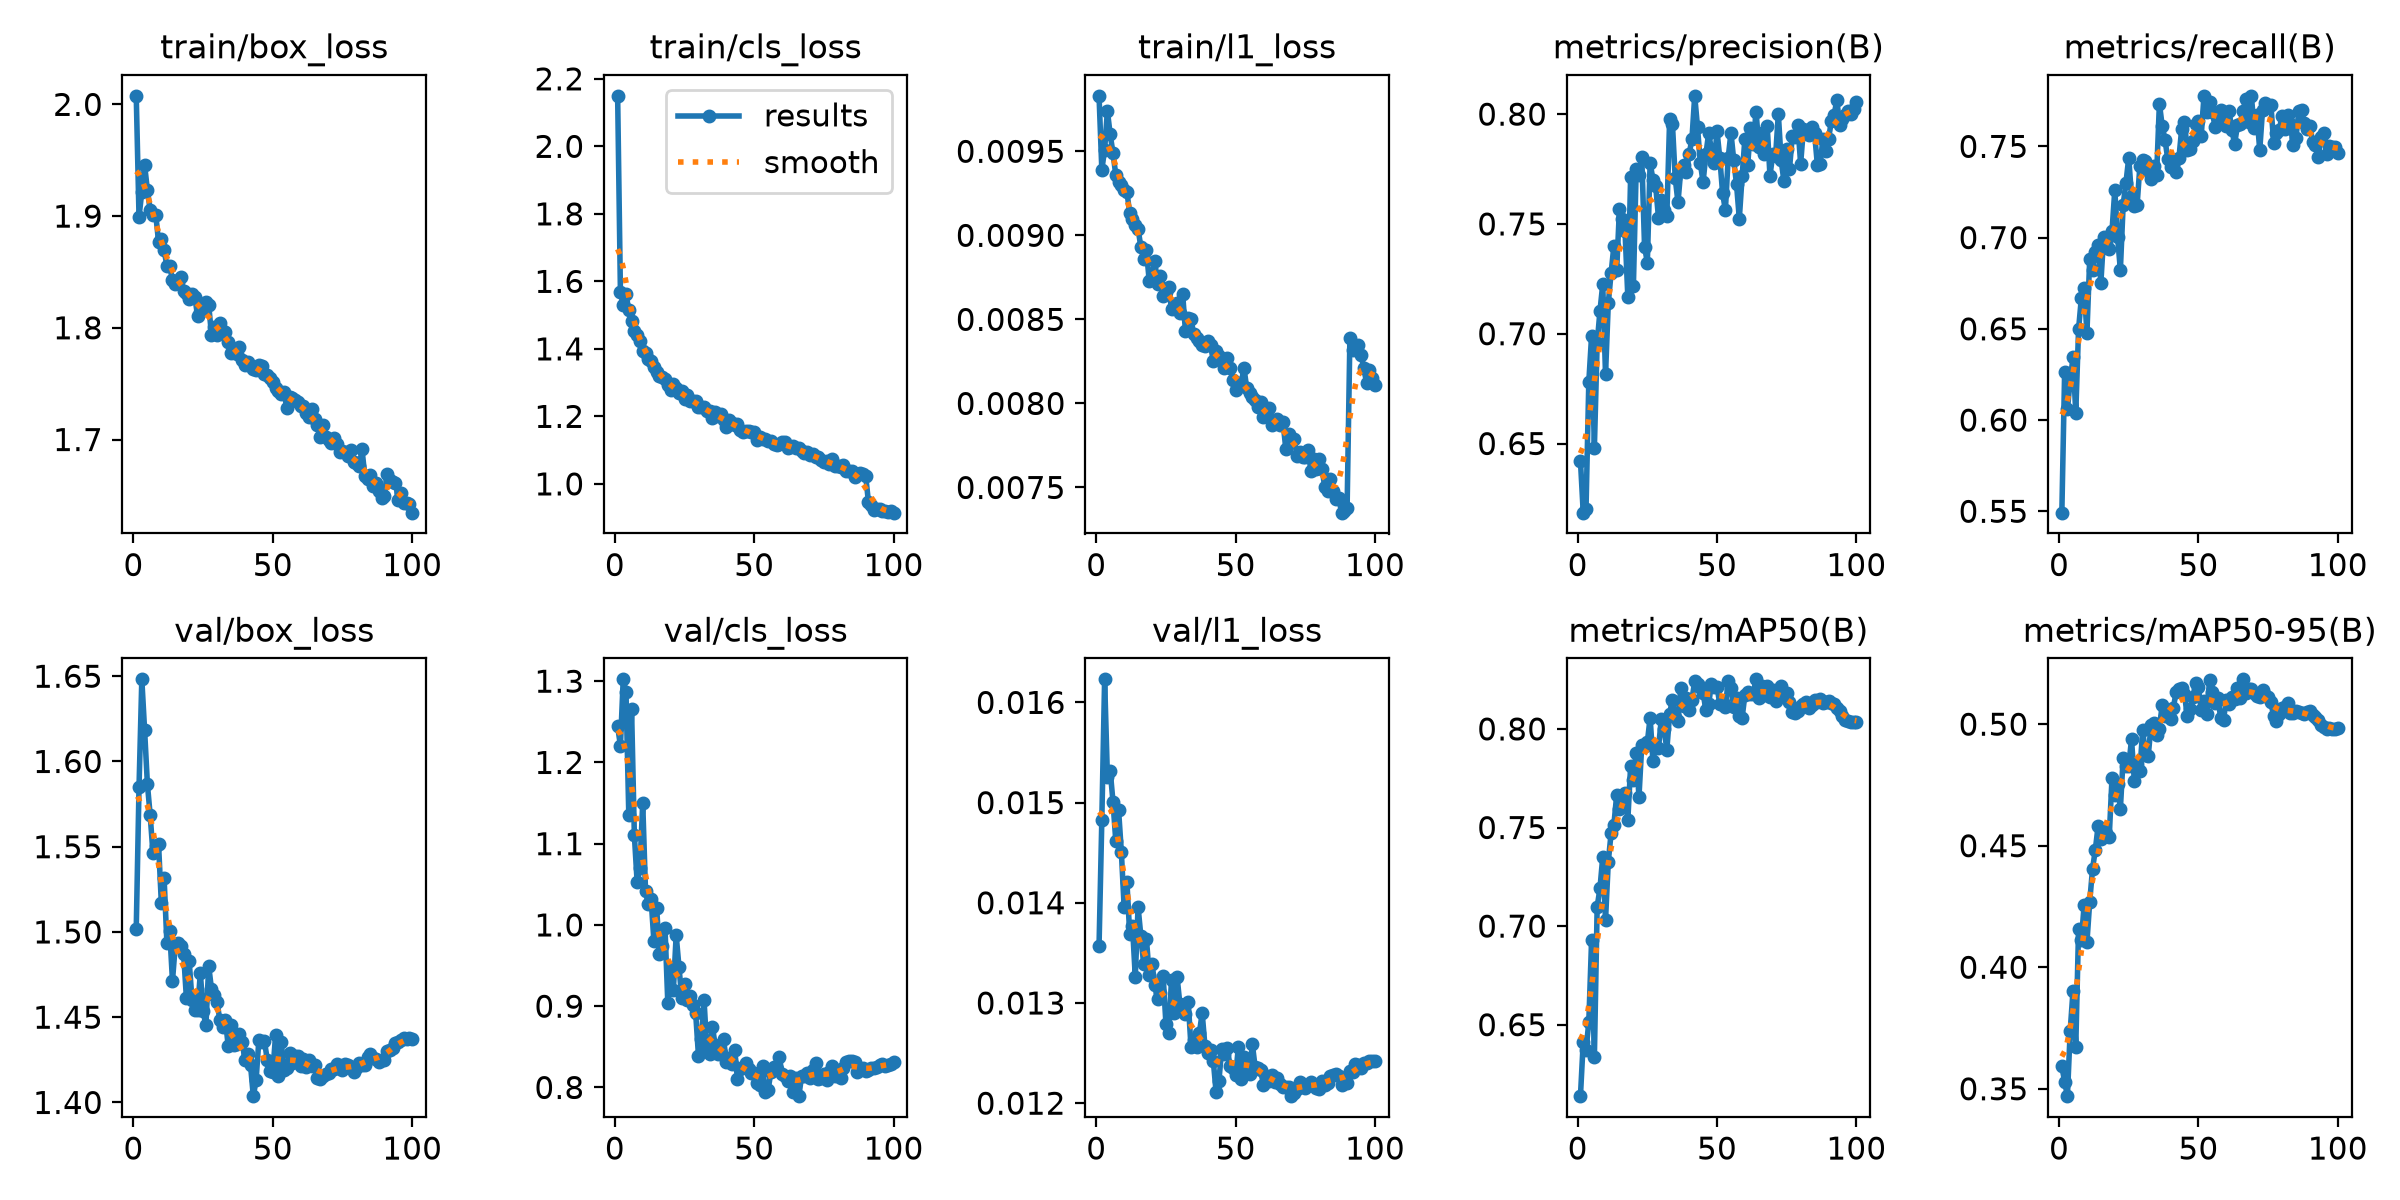

Values plotted in this chart, from the file beside it:
epoch, time, train/box_loss, train/cls_loss, train/l1_loss, metrics/precision(B), metrics/recall(B), metrics/mAP50(B), metrics/mAP50-95(B), val/box_loss, val/cls_loss, val/l1_loss, lr/pg0, lr/pg1, lr/pg2, lr/pg3, lr/pg4, lr/pg5, lr/pg6, lr/pg7
1, 82.85, 2.008, 2.15, 0.00983, 0.6422, 0.5493, 0.6138, 0.3592, 1.502, 1.244, 0.01357, 0.009978, 0.003326, 0.009978, 0.003326, 0.009978, 0.003326, 0.009978, 0.003326
2, 134.2, 1.899, 1.567, 0.00939, 0.6185, 0.6261, 0.6412, 0.353, 1.585, 1.221, 0.01483, 0.01978, 0.006594, 0.01978, 0.006594, 0.01978, 0.006594, 0.01978, 0.006594
3, 183.5, 1.922, 1.53, 0.00951, 0.6202, 0.6058, 0.637, 0.347, 1.648, 1.302, 0.01623, 0.02938, 0.009795, 0.02938, 0.009795, 0.02938, 0.009795, 0.02938, 0.009795
4, 234.5, 1.946, 1.563, 0.00974, 0.678, 0.6217, 0.6513, 0.3739, 1.618, 1.286, 0.01526, 0.02911, 0.009703, 0.02911, 0.009703, 0.02911, 0.009703, 0.02911, 0.009703
5, 283.3, 1.923, 1.515, 0.0096, 0.6991, 0.6343, 0.6928, 0.3902, 1.587, 1.136, 0.01532, 0.02881, 0.009604, 0.02881, 0.009604, 0.02881, 0.009604, 0.02881, 0.009604
6, 331, 1.905, 1.481, 0.00949, 0.6482, 0.6039, 0.6335, 0.3673, 1.569, 1.265, 0.01501, 0.02851, 0.009505, 0.02851, 0.009505, 0.02851, 0.009505, 0.02851, 0.009505
7, 377.7, 1.901, 1.453, 0.00936, 0.6957, 0.6498, 0.7098, 0.4158, 1.546, 1.11, 0.01462, 0.02822, 0.009406, 0.02822, 0.009406, 0.02822, 0.009406, 0.02822, 0.009406
8, 424.5, 1.901, 1.441, 0.00932, 0.7103, 0.6668, 0.7191, 0.4111, 1.55, 1.052, 0.01493, 0.02792, 0.009307, 0.02792, 0.009307, 0.02792, 0.009307, 0.02792, 0.009307
9, 474.1, 1.877, 1.423, 0.0093, 0.7225, 0.6724, 0.735, 0.4256, 1.552, 1.071, 0.01451, 0.02762, 0.009208, 0.02762, 0.009208, 0.02762, 0.009208, 0.02762, 0.009208
10, 523.7, 1.879, 1.394, 0.00927, 0.6815, 0.6478, 0.7032, 0.4102, 1.517, 1.15, 0.01396, 0.02733, 0.009109, 0.02733, 0.009109, 0.02733, 0.009109, 0.02733, 0.009109
11, 574.3, 1.87, 1.389, 0.00926, 0.714, 0.6884, 0.7327, 0.4269, 1.532, 1.042, 0.01421, 0.02703, 0.00901, 0.02703, 0.00901, 0.02703, 0.00901, 0.02703, 0.00901
12, 624.2, 1.855, 1.369, 0.00913, 0.7276, 0.6821, 0.7471, 0.4403, 1.493, 1.025, 0.01369, 0.02673, 0.008911, 0.02673, 0.008911, 0.02673, 0.008911, 0.02673, 0.008911
13, 672.2, 1.855, 1.365, 0.0091, 0.74, 0.6921, 0.7514, 0.4482, 1.501, 1.032, 0.01377, 0.02644, 0.008812, 0.02644, 0.008812, 0.02644, 0.008812, 0.02644, 0.008812
14, 719.9, 1.843, 1.345, 0.00906, 0.729, 0.6962, 0.7664, 0.458, 1.471, 0.9808, 0.01326, 0.02614, 0.008713, 0.02614, 0.008713, 0.02614, 0.008713, 0.02614, 0.008713
15, 769.2, 1.839, 1.33, 0.00904, 0.757, 0.6752, 0.7592, 0.4529, 1.492, 1.021, 0.01396, 0.02584, 0.008614, 0.02584, 0.008614, 0.02584, 0.008614, 0.02584, 0.008614
16, 816.1, 1.841, 1.319, 0.00893, 0.7524, 0.7006, 0.7652, 0.456, 1.493, 0.9644, 0.01367, 0.02555, 0.008515, 0.02555, 0.008515, 0.02555, 0.008515, 0.02555, 0.008515
17, 864, 1.845, 1.317, 0.00886, 0.7467, 0.6977, 0.7673, 0.4554, 1.492, 0.9738, 0.01339, 0.02525, 0.008416, 0.02525, 0.008416, 0.02525, 0.008416, 0.02525, 0.008416
18, 914.1, 1.833, 1.31, 0.00891, 0.7167, 0.6939, 0.7537, 0.4536, 1.487, 0.9959, 0.01364, 0.02495, 0.008317, 0.02495, 0.008317, 0.02495, 0.008317, 0.02495, 0.008317
19, 963.8, 1.831, 1.294, 0.00873, 0.7714, 0.7036, 0.7811, 0.4779, 1.461, 0.9036, 0.01328, 0.02465, 0.008218, 0.02465, 0.008218, 0.02465, 0.008218, 0.02465, 0.008218
20, 1018, 1.825, 1.279, 0.00875, 0.7217, 0.7261, 0.774, 0.4711, 1.483, 0.9455, 0.01339, 0.02436, 0.008119, 0.02436, 0.008119, 0.02436, 0.008119, 0.02436, 0.008119
21, 1067, 1.83, 1.295, 0.00885, 0.775, 0.7003, 0.7879, 0.4755, 1.46, 0.9201, 0.01318, 0.02406, 0.00802, 0.02406, 0.00802, 0.02406, 0.00802, 0.02406, 0.00802
22, 1118, 1.828, 1.283, 0.00871, 0.7722, 0.6823, 0.7656, 0.4651, 1.454, 0.9874, 0.01304, 0.02376, 0.007921, 0.02376, 0.007921, 0.02376, 0.007921, 0.02376, 0.007921
23, 1194, 1.811, 1.27, 0.00876, 0.7807, 0.718, 0.7918, 0.4863, 1.454, 0.9486, 0.0131, 0.02347, 0.007822, 0.02347, 0.007822, 0.02347, 0.007822, 0.02347, 0.007822
24, 1250, 1.814, 1.274, 0.00864, 0.7397, 0.7301, 0.7912, 0.4827, 1.476, 0.9103, 0.01327, 0.02317, 0.007723, 0.02317, 0.007723, 0.02317, 0.007723, 0.02317, 0.007723
25, 1334, 1.817, 1.252, 0.00866, 0.7324, 0.7437, 0.7932, 0.4827, 1.453, 0.9277, 0.01279, 0.02287, 0.007624, 0.02287, 0.007624, 0.02287, 0.007624, 0.02287, 0.007624
26, 1440, 1.823, 1.263, 0.00869, 0.7779, 0.7226, 0.8058, 0.4938, 1.445, 0.9078, 0.0127, 0.02258, 0.007525, 0.02258, 0.007525, 0.02258, 0.007525, 0.02258, 0.007525
27, 1540, 1.82, 1.245, 0.00856, 0.7702, 0.7175, 0.7839, 0.4767, 1.48, 0.9126, 0.01323, 0.02228, 0.007426, 0.02228, 0.007426, 0.02228, 0.007426, 0.02228, 0.007426
28, 1624, 1.794, 1.246, 0.00858, 0.7671, 0.7178, 0.7911, 0.4834, 1.466, 0.9018, 0.0129, 0.02198, 0.007327, 0.02198, 0.007327, 0.02198, 0.007327, 0.02198, 0.007327
29, 1738, 1.801, 1.246, 0.0086, 0.7528, 0.7392, 0.7902, 0.4807, 1.463, 0.891, 0.01326, 0.02168, 0.007228, 0.02168, 0.007228, 0.02168, 0.007228, 0.02168, 0.007228
30, 1858, 1.794, 1.227, 0.00854, 0.7609, 0.7424, 0.8049, 0.4976, 1.459, 0.8389, 0.01299, 0.02139, 0.007129, 0.02139, 0.007129, 0.02139, 0.007129, 0.02139, 0.007129
31, 1976, 1.804, 1.229, 0.00865, 0.7563, 0.742, 0.8, 0.4872, 1.448, 0.8591, 0.01295, 0.02109, 0.00703, 0.02109, 0.00703, 0.02109, 0.00703, 0.02109, 0.00703
32, 2028, 1.797, 1.228, 0.00843, 0.7538, 0.7363, 0.7895, 0.4869, 1.444, 0.9078, 0.01289, 0.02079, 0.006931, 0.02079, 0.006931, 0.02079, 0.006931, 0.02079, 0.006931
33, 2141, 1.796, 1.215, 0.00851, 0.7976, 0.732, 0.8078, 0.4997, 1.449, 0.8464, 0.01301, 0.0205, 0.006832, 0.0205, 0.006832, 0.0205, 0.006832, 0.0205, 0.006832
34, 2236, 1.787, 1.217, 0.0085, 0.7957, 0.739, 0.8149, 0.5005, 1.433, 0.8412, 0.01256, 0.0202, 0.006733, 0.0202, 0.006733, 0.0202, 0.006733, 0.0202, 0.006733
35, 2370, 1.777, 1.194, 0.00841, 0.7709, 0.7343, 0.8061, 0.4956, 1.445, 0.8747, 0.01263, 0.0199, 0.006634, 0.0199, 0.006634, 0.0199, 0.006634, 0.0199, 0.006634
36, 2475, 1.778, 1.213, 0.00839, 0.7598, 0.7735, 0.804, 0.4981, 1.433, 0.8519, 0.01256, 0.01961, 0.006535, 0.01961, 0.006535, 0.01961, 0.006535, 0.01961, 0.006535
37, 2564, 1.776, 1.2, 0.00837, 0.7747, 0.7613, 0.8207, 0.508, 1.434, 0.8416, 0.0127, 0.01931, 0.006436, 0.01931, 0.006436, 0.01931, 0.006436, 0.01931, 0.006436
38, 2653, 1.783, 1.207, 0.00835, 0.7768, 0.7536, 0.8114, 0.5032, 1.44, 0.8427, 0.0129, 0.01901, 0.006337, 0.01901, 0.006337, 0.01901, 0.006337, 0.01901, 0.006337
39, 2765, 1.771, 1.19, 0.00834, 0.7737, 0.7432, 0.8155, 0.5048, 1.435, 0.8602, 0.01257, 0.01871, 0.006238, 0.01871, 0.006238, 0.01871, 0.006238, 0.01871, 0.006238
40, 2857, 1.766, 1.17, 0.00837, 0.7818, 0.7385, 0.8094, 0.5023, 1.425, 0.8307, 0.0125, 0.01842, 0.006139, 0.01842, 0.006139, 0.01842, 0.006139, 0.01842, 0.006139
41, 2958, 1.769, 1.19, 0.00835, 0.7886, 0.7396, 0.8148, 0.5068, 1.429, 0.8359, 0.01253, 0.01812, 0.00604, 0.01812, 0.00604, 0.01812, 0.00604, 0.01812, 0.00604
42, 3065, 1.766, 1.18, 0.00825, 0.8083, 0.736, 0.8243, 0.5131, 1.422, 0.8292, 0.01242, 0.01782, 0.005941, 0.01782, 0.005941, 0.01782, 0.005941, 0.01782, 0.005941
43, 3174, 1.763, 1.175, 0.00831, 0.7941, 0.7435, 0.823, 0.5144, 1.404, 0.8466, 0.01211, 0.01753, 0.005842, 0.01753, 0.005842, 0.01753, 0.005842, 0.01753, 0.005842
44, 3288, 1.762, 1.177, 0.00828, 0.7778, 0.7597, 0.8212, 0.5147, 1.413, 0.811, 0.01222, 0.01723, 0.005743, 0.01723, 0.005743, 0.01723, 0.005743, 0.01723, 0.005743
45, 3395, 1.767, 1.16, 0.00826, 0.769, 0.7631, 0.8182, 0.5123, 1.437, 0.8221, 0.01254, 0.01693, 0.005644, 0.01693, 0.005644, 0.01693, 0.005644, 0.01693, 0.005644
46, 3512, 1.765, 1.154, 0.00821, 0.7816, 0.748, 0.8097, 0.5033, 1.435, 0.825, 0.01249, 0.01664, 0.005545, 0.01664, 0.005545, 0.01664, 0.005545, 0.01664, 0.005545
47, 3600, 1.759, 1.158, 0.00827, 0.7913, 0.7486, 0.8126, 0.5062, 1.436, 0.8297, 0.01255, 0.01634, 0.005446, 0.01634, 0.005446, 0.01634, 0.005446, 0.01634, 0.005446
48, 3656, 1.758, 1.156, 0.00821, 0.7838, 0.7531, 0.8228, 0.5111, 1.425, 0.8227, 0.01237, 0.01604, 0.005347, 0.01604, 0.005347, 0.01604, 0.005347, 0.01604, 0.005347
49, 3769, 1.755, 1.153, 0.00814, 0.7776, 0.7625, 0.8213, 0.5168, 1.419, 0.8174, 0.01235, 0.01574, 0.005248, 0.01574, 0.005248, 0.01574, 0.005248, 0.01574, 0.005248
50, 3865, 1.751, 1.154, 0.00808, 0.7922, 0.764, 0.8215, 0.5154, 1.418, 0.8173, 0.01228, 0.01545, 0.005149, 0.01545, 0.005149, 0.01545, 0.005149, 0.01545, 0.005149
51, 3990, 1.746, 1.131, 0.00812, 0.78, 0.7556, 0.8125, 0.5058, 1.44, 0.8057, 0.01256, 0.01515, 0.00505, 0.01515, 0.00505, 0.01515, 0.00505, 0.01515, 0.00505
52, 4112, 1.744, 1.14, 0.00812, 0.7641, 0.7777, 0.8138, 0.5094, 1.416, 0.8027, 0.01224, 0.01485, 0.004951, 0.01485, 0.004951, 0.01485, 0.004951, 0.01485, 0.004951
53, 4229, 1.741, 1.133, 0.00821, 0.7562, 0.7689, 0.811, 0.504, 1.436, 0.8259, 0.01246, 0.01456, 0.004852, 0.01456, 0.004852, 0.01456, 0.004852, 0.01456, 0.004852
54, 4352, 1.743, 1.133, 0.00809, 0.78, 0.7742, 0.8244, 0.5181, 1.419, 0.794, 0.01233, 0.01426, 0.004753, 0.01426, 0.004753, 0.01426, 0.004753, 0.01426, 0.004753
55, 4471, 1.729, 1.126, 0.00806, 0.7915, 0.7686, 0.8205, 0.5132, 1.42, 0.7971, 0.01229, 0.01396, 0.004654, 0.01396, 0.004654, 0.01396, 0.004654, 0.01396, 0.004654
56, 4590, 1.738, 1.128, 0.00804, 0.779, 0.7606, 0.8113, 0.5086, 1.429, 0.8194, 0.01259, 0.01367, 0.004555, 0.01367, 0.004555, 0.01367, 0.004555, 0.01367, 0.004555
57, 4726, 1.737, 1.117, 0.00802, 0.768, 0.7659, 0.8156, 0.5108, 1.423, 0.8252, 0.01236, 0.01337, 0.004456, 0.01337, 0.004456, 0.01337, 0.004456, 0.01337, 0.004456
58, 4838, 1.735, 1.116, 0.00798, 0.7524, 0.7699, 0.8066, 0.5024, 1.427, 0.8229, 0.01235, 0.01307, 0.004357, 0.01307, 0.004357, 0.01307, 0.004357, 0.01307, 0.004357
59, 4971, 1.733, 1.12, 0.00801, 0.7716, 0.7653, 0.8055, 0.5019, 1.427, 0.838, 0.01233, 0.01277, 0.004258, 0.01277, 0.004258, 0.01277, 0.004258, 0.01277, 0.004258
60, 5091, 1.73, 1.125, 0.00792, 0.7888, 0.7614, 0.8173, 0.5099, 1.422, 0.8159, 0.01218, 0.01248, 0.004159, 0.01248, 0.004159, 0.01248, 0.004159, 0.01248, 0.004159
... 40 more rows
